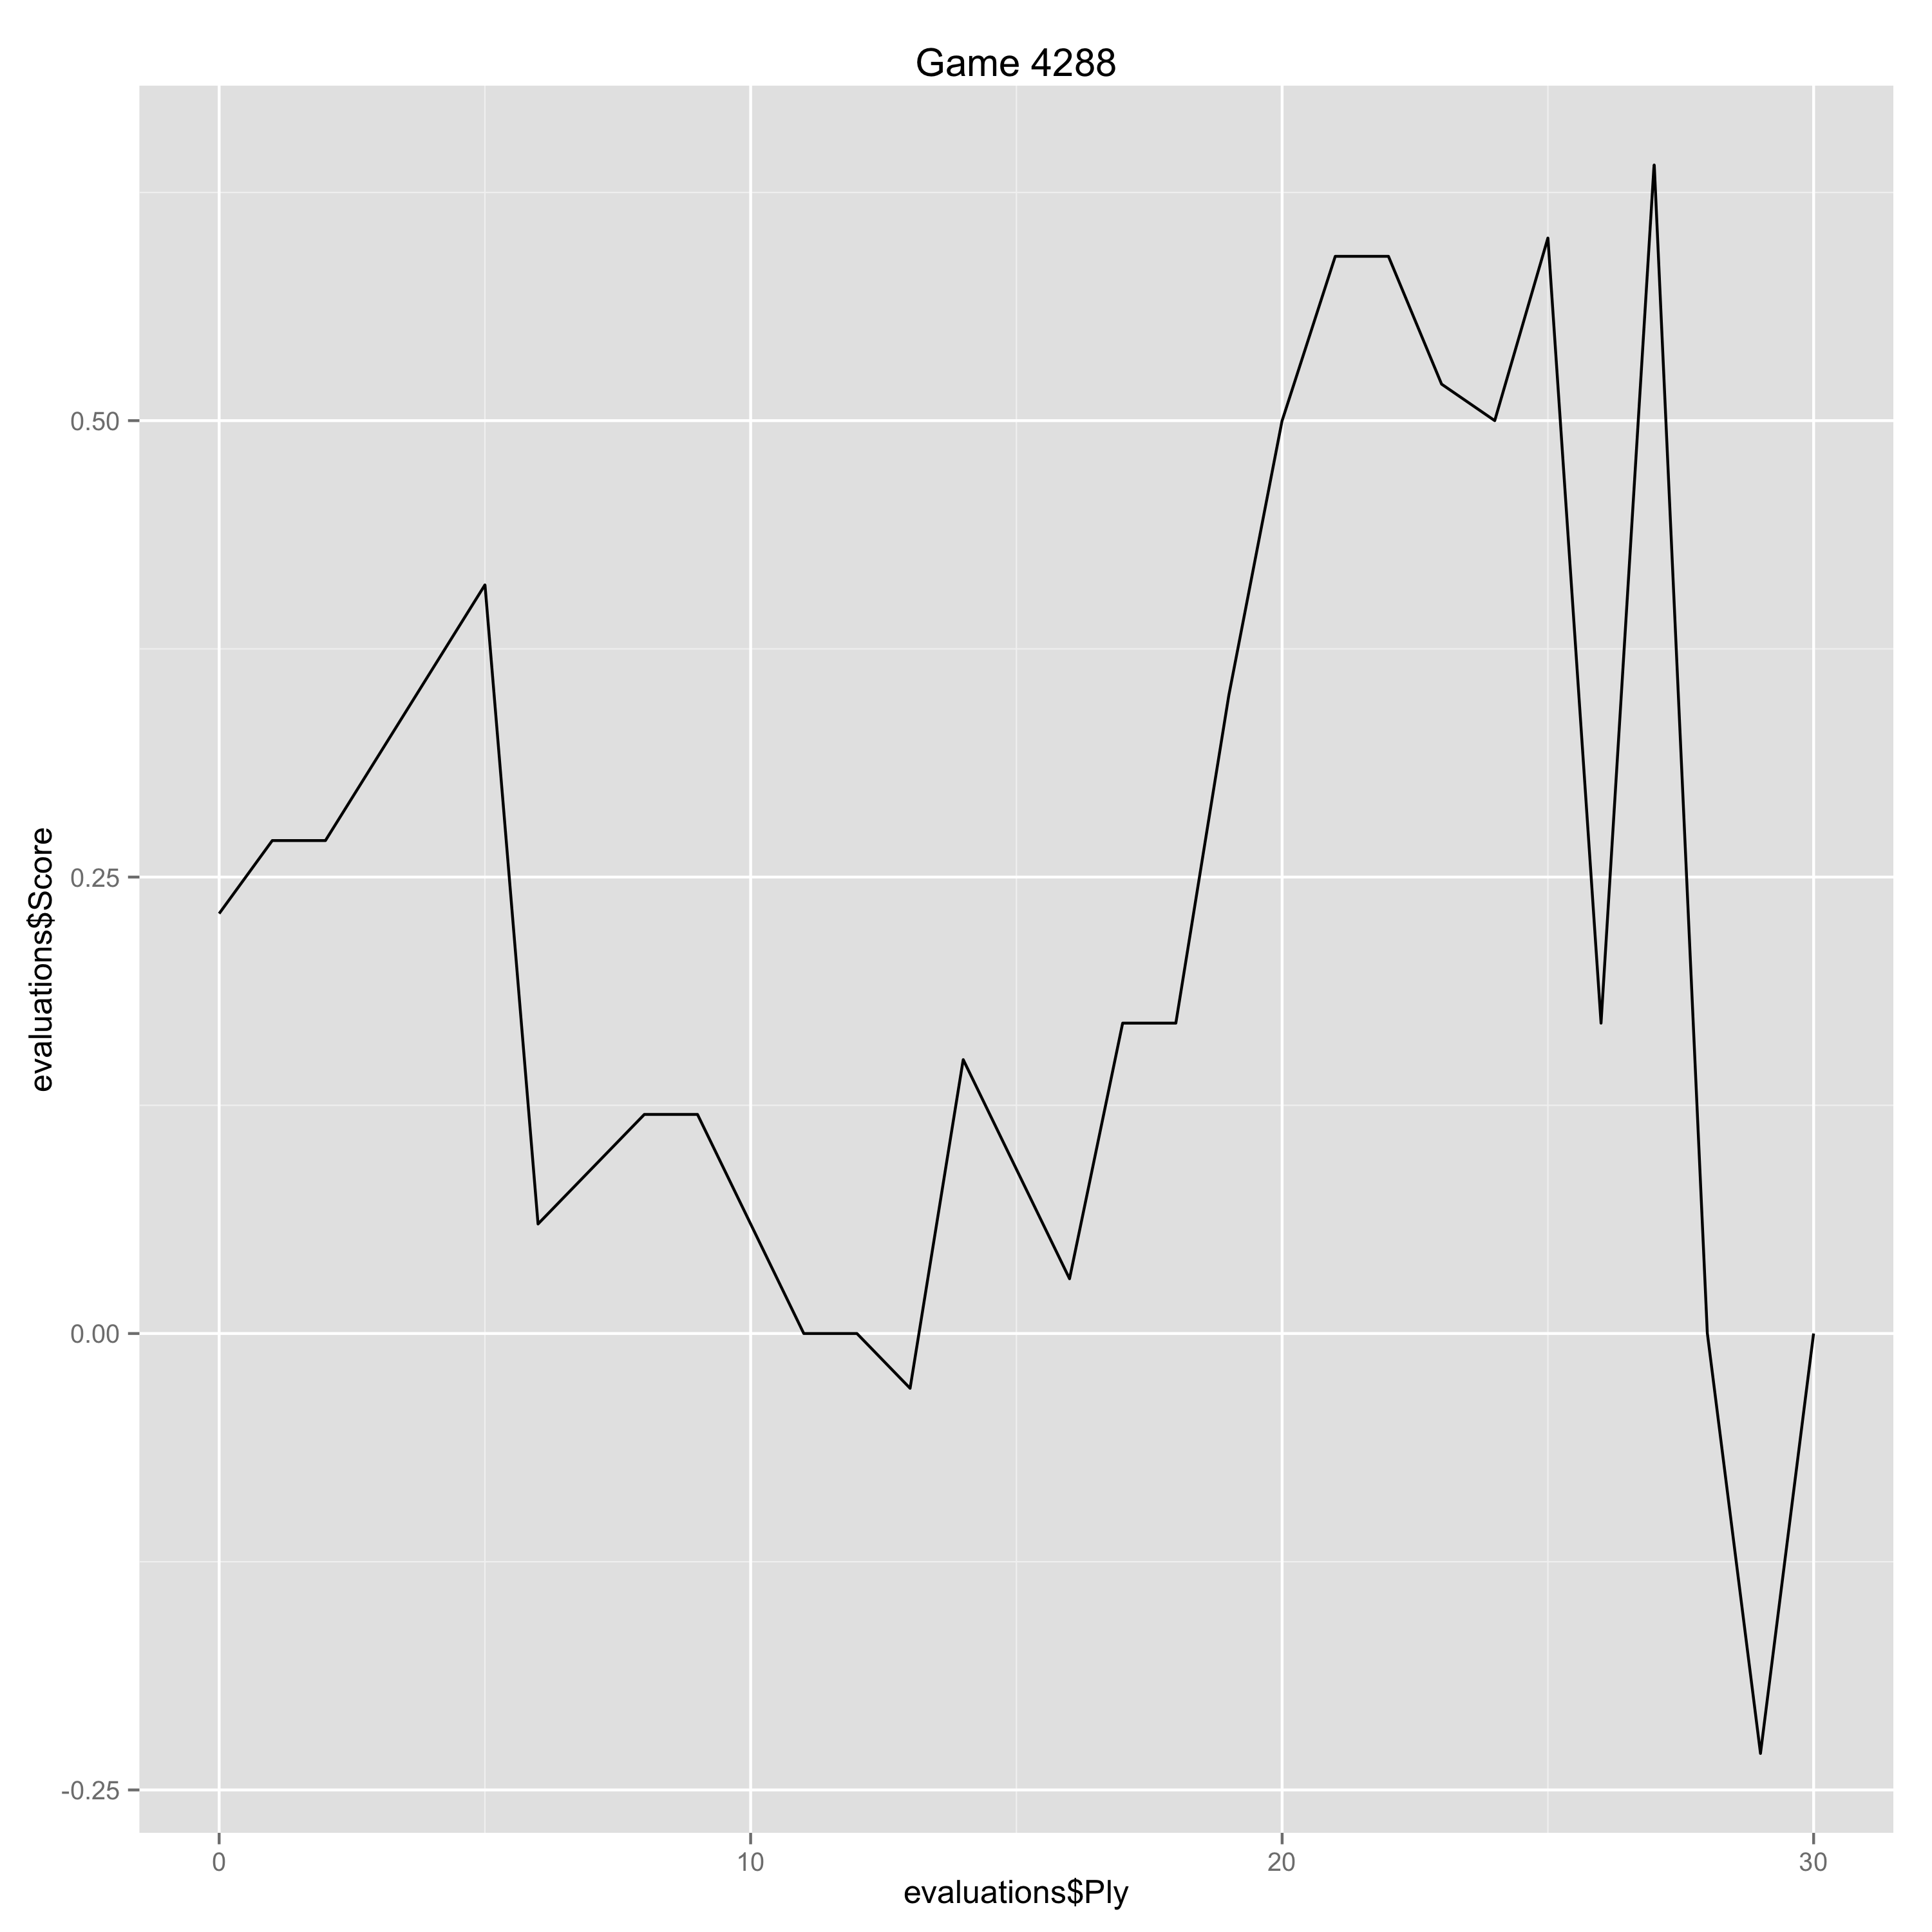

Data behind this chart, as committed beside it:
Ply, Move, White, Black, Score, Eval, Comment
0, [1], e4, , 0.23, 0.23, 
1, [1], , e5, 0.27, -0.04, 
2, [2], Nf3, , 0.27, 0.0, 
5, [3], , a6, 0.41, -0.14, 
6, [4], Ba4, , 0.06, -0.35, 
7, [4], , Nf6, 0.09, -0.03, 
8, [5], O-O, , 0.12, 0.03, 
9, [5], , Be7, 0.12, 0.0, 
10, [6], Re1, , 0.06, -0.06, 
11, [6], , b5, 0.0, 0.06, 
12, [7], Bb3, , 0.0, 0.0, 
13, [7], , d6, -0.03, 0.03, 
14, [8], c3, , 0.15, 0.18, 
15, [8], , O-O, 0.09, 0.06, 
16, [9], h3, , 0.03, -0.06, 
17, [9], , Nd7, 0.17, -0.14, 
18, [10], d4, , 0.17, 0.0, 
19, [10], , Bf6, 0.35, -0.18, 
20, [11], a4, , 0.5, 0.15, 
21, [11], , Rb8, 0.59, -0.09, 
22, [12], axb5, , 0.59, 0.0, 
23, [12], , axb5, 0.52, 0.07, 
24, [13], Be3, , 0.5, -0.02, 
25, [13], , Ne7, 0.6, -0.1, 
26, [14], Ng5, , 0.17, -0.43, 
27, [14], , Ng6, 0.64, -0.47, 
28, [15], Nxh7, , 0.0, -0.64, 
29, [15], , Kxh7, -0.23, 0.23, 
30, [16], Qh5+, , 0.0, 0.23, 
